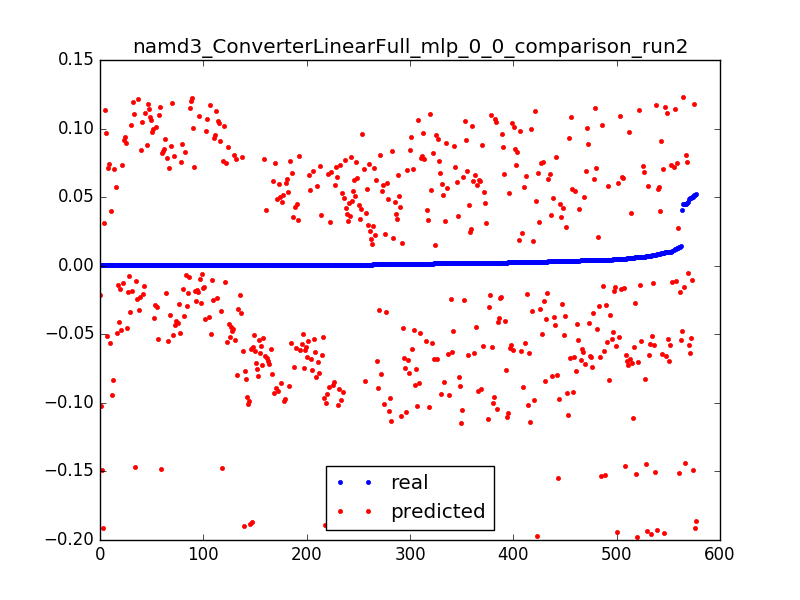

Source data for this figure (header and first rows):
0.0521852474115549, -0.186238172746, 0.0031847133757961785
0.0004626, -0.1871, 0.006369
0.0004618, -0.188, 0.009554
0.0004743, -0.1889, 0.01274
0.0004565, -0.1897, 0.01592
0.0004816, -0.1906, 0.01911
0.0002702, -0.1915, 0.02229
0.0452, -0.144, 0.003185
0.006744, -0.1448, 0.006369
0.00517, -0.1457, 0.009554
0.0004315, -0.1466, 0.01274
0.0004398, -0.1475, 0.01592
0.0004336, -0.1483, 0.01911
0.0002651, -0.1492, 0.02229
0.04029, -0.04737, 0.003185
0.00457, -0.04825, 0.006369
0.0004091, -0.04912, 0.009554
0.0004712, -0.05, 0.01274
0.0004638, -0.05087, 0.01592
0.0004738, -0.05175, 0.01911
0.0004656, -0.05262, 0.02229
0.0004729, -0.0535, 0.02548
0.0004653, -0.05437, 0.02866
0.0004725, -0.05525, 0.03185
0.0004682, -0.05612, 0.03503
0.0004712, -0.057, 0.03822
0.00762, -0.05787, 0.0414
0.0004655, -0.05875, 0.04459
0.0004721, -0.05962, 0.04777
0.0004665, -0.0605, 0.05096
0.0004715, -0.06137, 0.05414
0.0004468, -0.06225, 0.05732
0.0004729, -0.06312, 0.06051
0.0004653, -0.064, 0.06369
0.0004737, -0.06487, 0.06688
0.0004657, -0.06575, 0.07006
0.0004724, -0.06662, 0.07325
0.000466, -0.0675, 0.07643
0.0004725, -0.06837, 0.07962
0.0004663, -0.06925, 0.0828
0.0004731, -0.07012, 0.08599
0.0004651, -0.071, 0.08917
0.0004664, -0.07187, 0.09236
0.0004656, -0.07275, 0.09554
0.0004684, -0.07362, 0.09873
0.0004712, -0.0745, 0.1019
0.0004652, -0.07537, 0.1051
0.0004727, -0.07625, 0.1083
0.0004597, -0.07712, 0.1115
0.0004731, -0.078, 0.1146
0.0004666, -0.07887, 0.1178
0.0004434, -0.07975, 0.121
0.0004653, -0.08062, 0.1242
0.000473, -0.0815, 0.1274
0.0004602, -0.08237, 0.1306
0.000378, -0.08324, 0.1338
0.0005499, -0.08412, 0.1369
0.0004747, -0.08499, 0.1401
0.000467, -0.08587, 0.1433
0.0004747, -0.08674, 0.1465
0.000468, -0.08762, 0.1497
... 517 more rows
